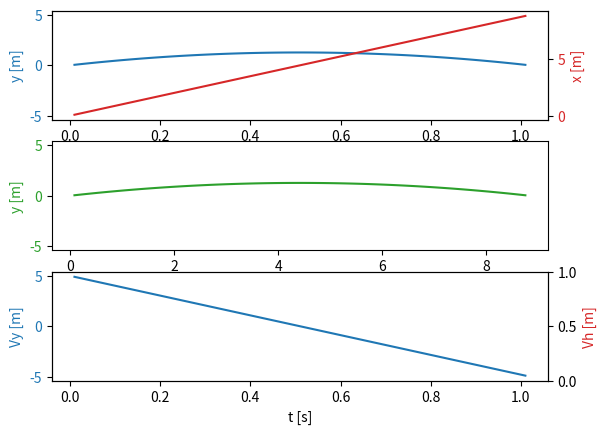

Reproduce this figure in Python. (Note: this script raises an exception after producing the figure.)
import numpy as np
import matplotlib.pyplot as plt
import math
g=9.81
v0=10
a=math.radians(30)
s=math.sin(a)
tmax=2*v0*s/g
ymax=v0**2*s**2/(2*g)
xmax=v0**2*math.sin(2*a)/g
print(tmax,xmax,ymax)
t = np.arange(0.01, tmax, 0.01)
vy=(v0*s)-(g*t)
vx=v0
y=v0*t*s-(g/2*t**2)
x=v0*math.cos(a)*t
fig, (a1, b, c1) = plt.subplots(3, 1, sharey=True)

color = 'tab:blue'
a1.set_xlabel('t [s]')
a1.set_ylabel('y [m]', color=color)
a1.plot(t, y, color=color)
a1.tick_params(axis='y', labelcolor=color)

a2 = a1.twinx()

color = 'tab:red'
a2.set_ylabel('x [m]', color=color)
a2.plot(t, x, color=color)
a2.tick_params(axis='y', labelcolor=color)

color = 'tab:green'
b.set_ylabel('y [m]', color=color)
b.set_xlabel('x [m]')
b.plot(x, y, color=color)
b.tick_params(axis='y', labelcolor=color)

color = 'tab:blue'
c1.set_xlabel('t [s]')
c1.set_ylabel('Vy [m]', color=color)
c1.plot(t, vy, color=color)
c1.tick_params(axis='y', labelcolor=color)

c2 = c1.twinx()

color = 'tab:red'
c2.set_ylabel('Vh [m]', color=color)
c2.plot(t, vx, color=color)
c2.tick_params(axis='y', labelcolor=color)


fig.tight_layout()
plt.show()